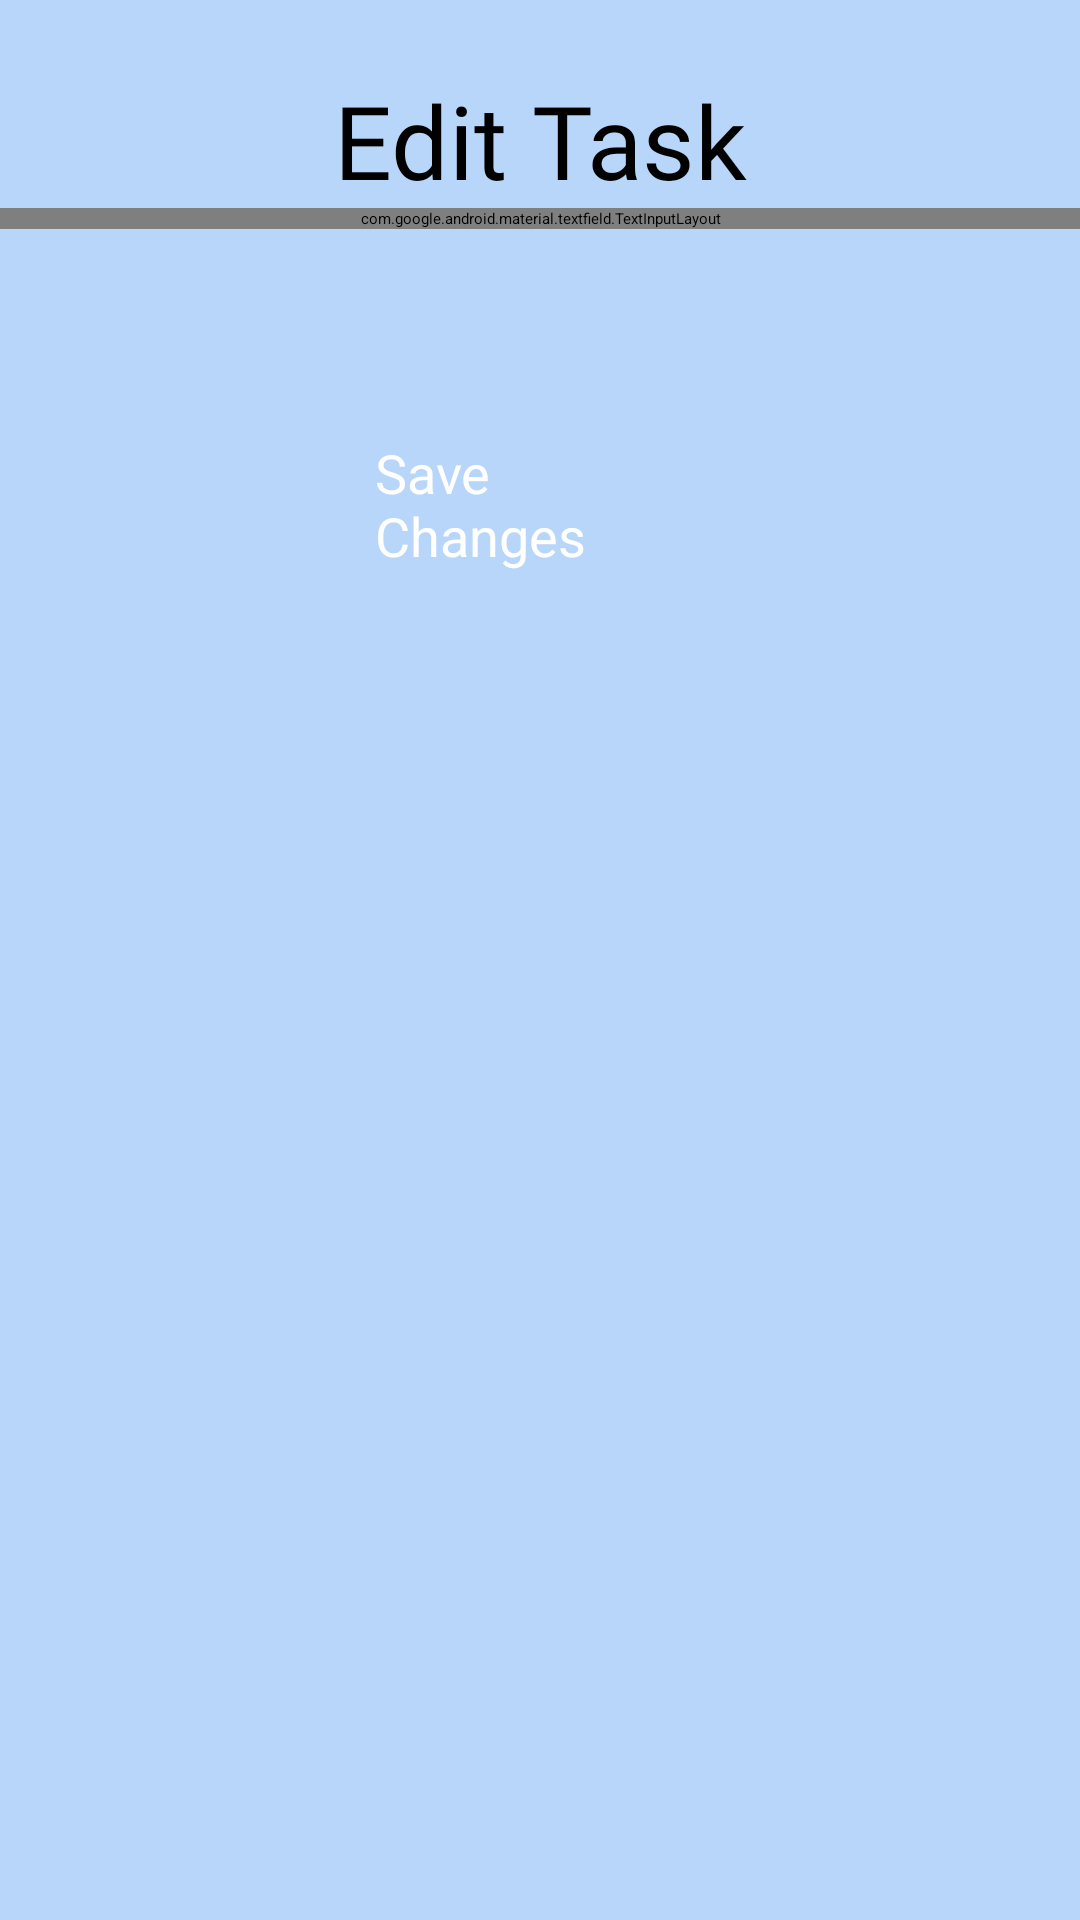

Android layout source for this screen:
<!-- AndroidManifest.xml: application theme Theme.MyApplication -->
<!-- res/layout/activity_edit_to_do.xml -->
<?xml version="1.0" encoding="utf-8"?>
<RelativeLayout xmlns:android="http://schemas.android.com/apk/res/android"
    xmlns:app="http://schemas.android.com/apk/res-auto"
    xmlns:tools="http://schemas.android.com/tools"
    android:layout_width="match_parent"
    android:layout_height="match_parent"
    android:background="#7260A4F1"
    tools:context=".EditToDoActivity">

    <TextView
        android:id="@+id/titleTextView"
        android:layout_width="wrap_content"
        android:layout_height="wrap_content"
        android:layout_centerHorizontal="true"
        android:layout_marginTop="24dp"
        android:fontFamily="@font/staatliches"
        android:text="Edit Task"
        android:textAlignment="center"
        android:textColor="#000000"
        android:textSize="34sp"
        />

    <com.google.android.material.textfield.TextInputLayout
        android:id="@+id/taskTextInputLayout"
        android:layout_width="match_parent"
        android:layout_height="wrap_content"
        android:layout_centerHorizontal="true"
        android:layout_below="@id/titleTextView"
        android:layout_marginBottom="32dp">


        <com.google.android.material.textfield.TextInputEditText
            android:id="@+id/editTaskEditText"
            android:layout_width="match_parent"
            android:layout_height="wrap_content"
            android:hint="Enter Task"
            android:backgroundTint="#D0D6E8"
            android:background="@color/black"
            android:inputType="text"
            android:padding="12dp" />
    </com.google.android.material.textfield.TextInputLayout>

    <Button
        android:id="@+id/saveChangesButton"
        android:layout_width="301dp"
        android:layout_height="70dp"
        android:layout_below="@+id/taskTextInputLayout"
        android:layout_alignParentStart="true"
        android:layout_alignParentEnd="true"
        android:layout_marginStart="125dp"
        android:layout_marginTop="37dp"
        android:layout_marginEnd="128dp"
        android:text="Save Changes"
        android:textColor="#ffffff"
        android:textSize="18sp" />

    </RelativeLayout>
<!-- resources referenced by this layout -->
<resources>

  <!-- not gathered from this repository: default colours our renderer supplied (Android Studio template values) -->
  <color name="black">#FF000000</color>
</resources>
